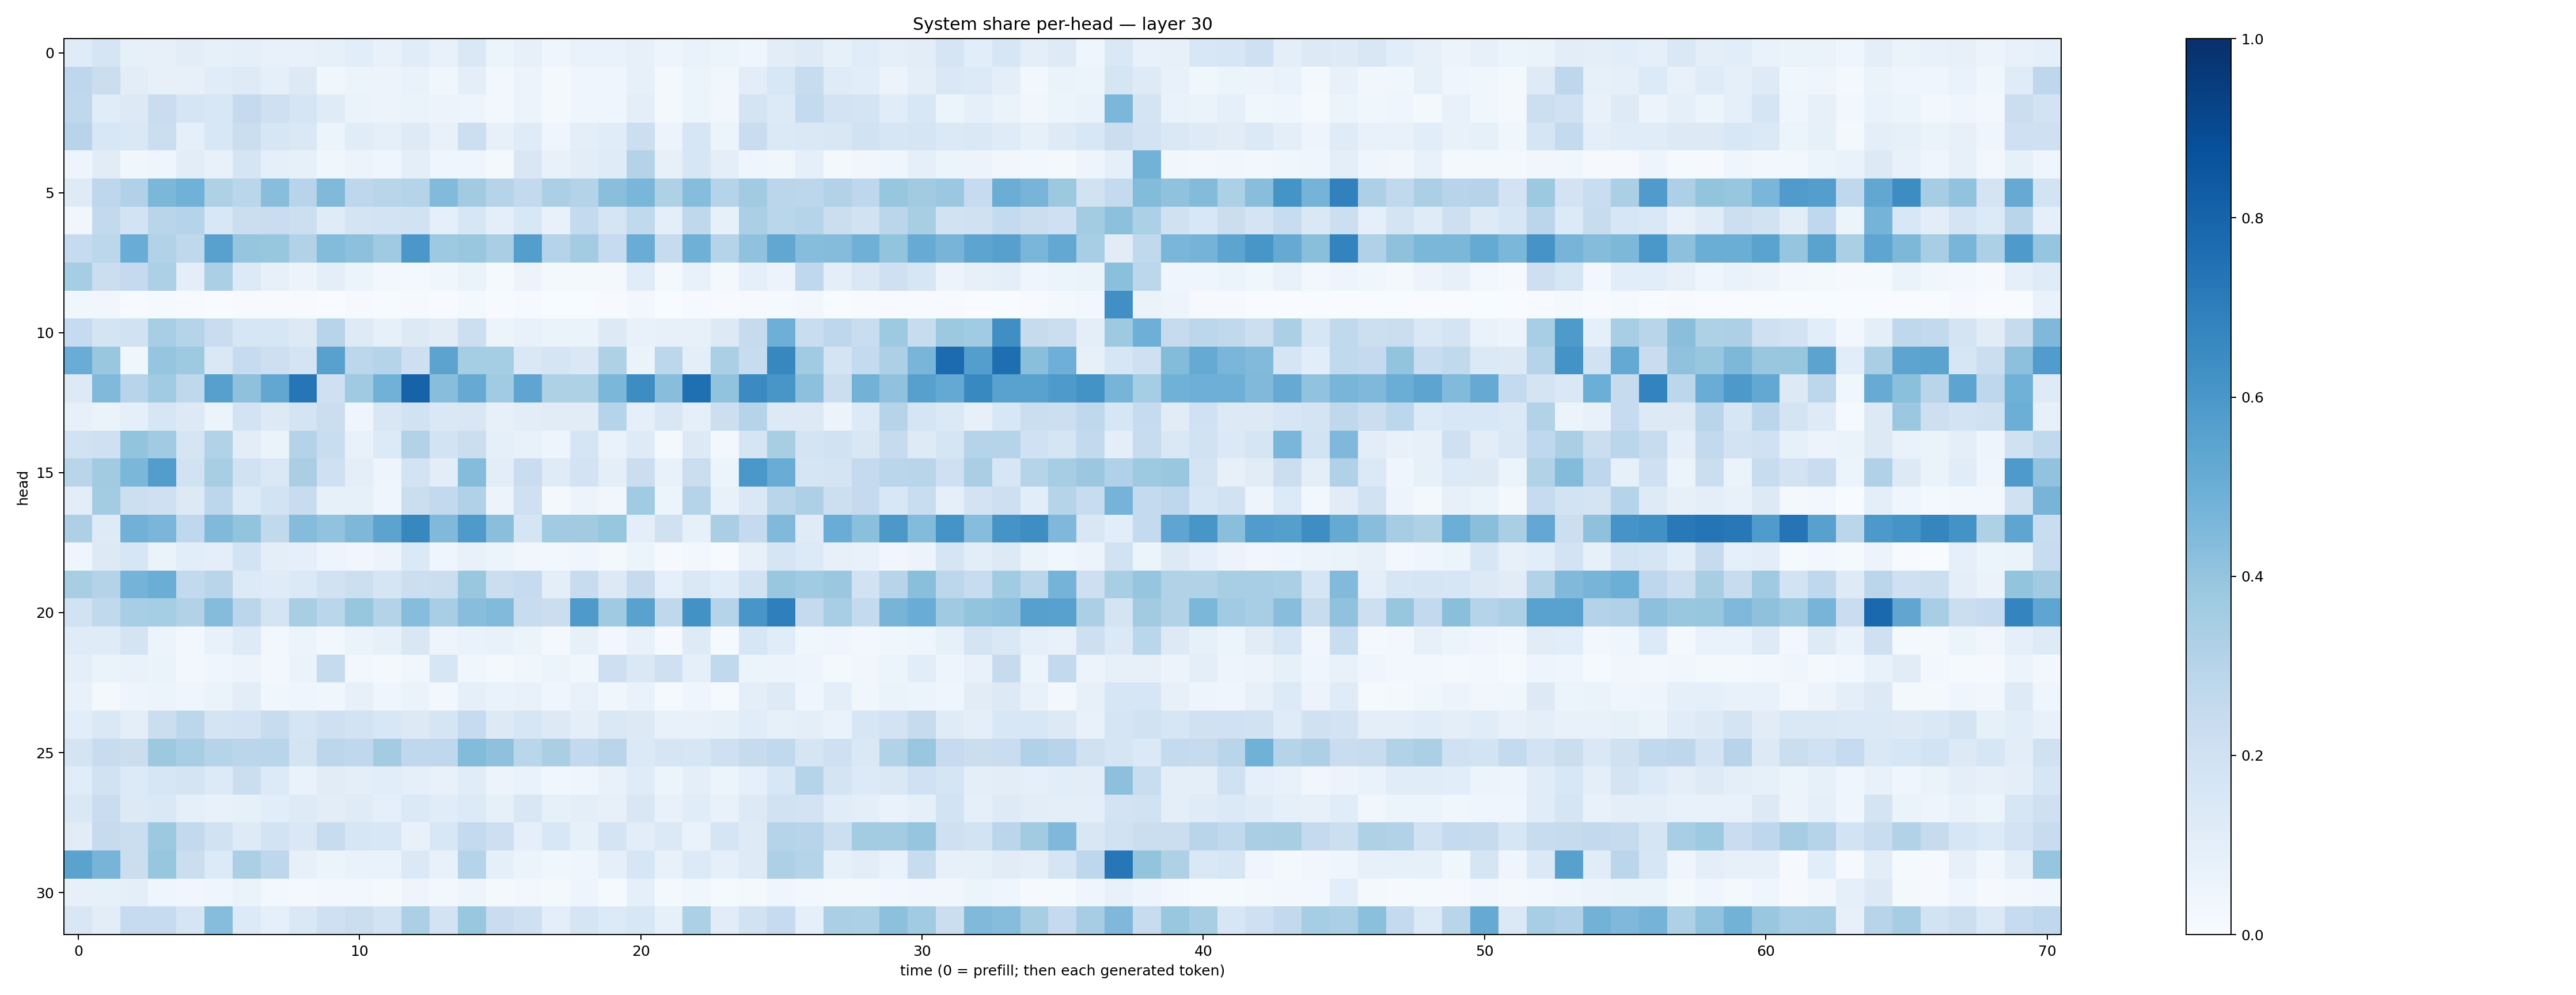

The data file committed next to this chart (first rows):
0.120536074, 0.1699386, 0.0852007, 0.080515735, 0.10208983, 0.084645845, 0.086664304, 0.077109054, 0.07218237, 0.083122246, 0.106659465, 0.07404375, 0.11521863, 0.07802368, 0.14275882, 0.06133244, 0.07969433, 0.041245963, 0.06733064, 0.06981912, 0.08036933, 0.04926502, 0.06729806, 0.058686998
0.2737, 0.2251, 0.1019, 0.08087, 0.08074, 0.1163, 0.1223, 0.08827, 0.1278, 0.03771, 0.05892, 0.05663, 0.06878, 0.03825, 0.1001, 0.02449, 0.05915, 0.01895, 0.04108, 0.03926, 0.08249, 0.02329, 0.05941, 0.03702
0.2712, 0.1143, 0.1253, 0.229, 0.1643, 0.1538, 0.2517, 0.2049, 0.17, 0.1194, 0.06606, 0.05778, 0.06588, 0.05703, 0.05071, 0.0304, 0.05451, 0.02278, 0.0445, 0.03946, 0.09755, 0.02262, 0.05246, 0.03244
0.2941, 0.1556, 0.1428, 0.2255, 0.09001, 0.1547, 0.2217, 0.16, 0.1426, 0.05443, 0.1164, 0.09359, 0.1218, 0.07184, 0.2171, 0.07895, 0.1191, 0.0424, 0.09977, 0.1135, 0.215, 0.0556, 0.1607, 0.06125
0.04749, 0.1116, 0.03799, 0.04152, 0.1022, 0.07121, 0.1712, 0.08625, 0.0828, 0.03692, 0.05764, 0.04368, 0.09825, 0.04595, 0.04194, 0.02247, 0.1523, 0.07322, 0.1054, 0.1201, 0.3055, 0.07815, 0.1638, 0.09387
0.1239, 0.2761, 0.319, 0.4595, 0.4872, 0.3233, 0.288, 0.4287, 0.2942, 0.4461, 0.2766, 0.291, 0.2982, 0.4452, 0.3617, 0.2978, 0.2595, 0.3327, 0.306, 0.4229, 0.4617, 0.323, 0.4305, 0.3026
0.03294, 0.2615, 0.1872, 0.2909, 0.3001, 0.1553, 0.2222, 0.2286, 0.2163, 0.1207, 0.1729, 0.1822, 0.1883, 0.09109, 0.164, 0.09485, 0.155, 0.0706, 0.2553, 0.1697, 0.2624, 0.09422, 0.2719, 0.08357
0.2462, 0.281, 0.5075, 0.3096, 0.2725, 0.5568, 0.3956, 0.3913, 0.3089, 0.4391, 0.4153, 0.3702, 0.5983, 0.3732, 0.3838, 0.3397, 0.5678, 0.3028, 0.3579, 0.2488, 0.5063, 0.2437, 0.4893, 0.2989
0.3532, 0.223, 0.2502, 0.3313, 0.09963, 0.3321, 0.1358, 0.07991, 0.05517, 0.09954, 0.06238, 0.02748, 0.01983, 0.03574, 0.06482, 0.01236, 0.05589, 0.01648, 0.01856, 0.02282, 0.1163, 0.01978, 0.07078, 0.01868
0.03723, 0.03475, 0.00747, 0.01189, 0.004917, 0.002791, 0.004182, 0.004616, 0.006464, 0.00302, 0.008069, 0.00523, 0.01036, 0.007656, 0.02287, 0.006834, 0.01099, 0.002674, 0.003829, 0.005252, 0.0245, 0.003213, 0.009389, 0.004452
0.2496, 0.1761, 0.1883, 0.3447, 0.2978, 0.2282, 0.1611, 0.1575, 0.1259, 0.2953, 0.1226, 0.08262, 0.1254, 0.1117, 0.2183, 0.05984, 0.07301, 0.0655, 0.06538, 0.1297, 0.07648, 0.08157, 0.0795, 0.129
0.5061, 0.3835, 0.03675, 0.3964, 0.3714, 0.1427, 0.248, 0.2127, 0.1795, 0.5556, 0.2781, 0.2981, 0.2116, 0.5459, 0.3547, 0.3522, 0.1426, 0.1652, 0.1439, 0.3229, 0.06545, 0.2774, 0.09775, 0.3334
0.1268, 0.4453, 0.2965, 0.3659, 0.2733, 0.5598, 0.4108, 0.5279, 0.73, 0.2039, 0.3686, 0.4822, 0.8017, 0.4261, 0.5147, 0.3656, 0.5361, 0.3208, 0.324, 0.4593, 0.6435, 0.4281, 0.7541, 0.4056
0.0785, 0.0652, 0.08981, 0.1622, 0.1259, 0.06033, 0.1815, 0.1295, 0.1786, 0.2261, 0.0408, 0.1516, 0.1897, 0.1462, 0.1506, 0.08002, 0.103, 0.1116, 0.1125, 0.2971, 0.08932, 0.1494, 0.09306, 0.2154
0.1927, 0.2049, 0.3995, 0.3662, 0.1685, 0.3151, 0.1027, 0.0639, 0.308, 0.2317, 0.07056, 0.1346, 0.3145, 0.1842, 0.2259, 0.08709, 0.0719, 0.0494, 0.1677, 0.06733, 0.1232, 0.02068, 0.1269, 0.02456
0.2923, 0.3625, 0.4605, 0.5741, 0.1951, 0.3426, 0.1953, 0.1457, 0.3377, 0.2077, 0.09434, 0.04734, 0.18, 0.1053, 0.4365, 0.1026, 0.2292, 0.1208, 0.1824, 0.1003, 0.2253, 0.07623, 0.2204, 0.05465
0.1036, 0.3558, 0.215, 0.2076, 0.1258, 0.2784, 0.1346, 0.1865, 0.2374, 0.08384, 0.08227, 0.04192, 0.2219, 0.2611, 0.3175, 0.05482, 0.2109, 0.02065, 0.05823, 0.03277, 0.3658, 0.05122, 0.3009, 0.07465
0.3253, 0.1216, 0.4805, 0.4629, 0.2667, 0.4471, 0.4012, 0.2655, 0.4363, 0.4029, 0.455, 0.5452, 0.6638, 0.449, 0.5883, 0.4251, 0.1698, 0.3647, 0.3614, 0.391, 0.0955, 0.1985, 0.08386, 0.3364
0.04366, 0.1259, 0.1576, 0.06347, 0.1092, 0.09742, 0.1861, 0.09687, 0.0863, 0.05009, 0.03372, 0.05655, 0.1402, 0.04111, 0.07538, 0.05146, 0.03422, 0.03003, 0.04566, 0.01997, 0.05179, 0.008116, 0.03095, 0.007036
0.3424, 0.3066, 0.4763, 0.5014, 0.2579, 0.2926, 0.135, 0.1183, 0.1403, 0.1908, 0.2164, 0.1666, 0.2158, 0.2196, 0.389, 0.2226, 0.2485, 0.09711, 0.2374, 0.1269, 0.2434, 0.09232, 0.1421, 0.1156
0.1877, 0.2652, 0.3449, 0.3523, 0.3145, 0.4363, 0.2825, 0.1734, 0.3428, 0.2886, 0.3938, 0.3065, 0.4317, 0.3448, 0.4264, 0.4417, 0.2394, 0.221, 0.5886, 0.3691, 0.5512, 0.2725, 0.624, 0.2972
0.1199, 0.1185, 0.1758, 0.0543, 0.02522, 0.07076, 0.1236, 0.02846, 0.05153, 0.02561, 0.06505, 0.08341, 0.1502, 0.04904, 0.06767, 0.07183, 0.05314, 0.02192, 0.07816, 0.02716, 0.07504, 0.01044, 0.1238, 0.0156
0.09539, 0.06513, 0.06769, 0.06347, 0.03093, 0.04527, 0.05606, 0.02431, 0.06412, 0.2455, 0.02682, 0.02267, 0.03755, 0.1637, 0.03728, 0.02119, 0.03565, 0.05205, 0.03551, 0.2116, 0.1429, 0.2109, 0.09126, 0.2622
0.071, 0.0229, 0.04815, 0.0601, 0.04363, 0.0638, 0.1022, 0.03906, 0.04446, 0.03694, 0.07979, 0.04227, 0.06428, 0.02751, 0.08896, 0.07002, 0.07134, 0.04199, 0.07638, 0.03745, 0.06903, 0.01182, 0.04349, 0.01369
0.1065, 0.1483, 0.09812, 0.2259, 0.2802, 0.1726, 0.1814, 0.2377, 0.166, 0.2072, 0.1841, 0.1537, 0.1317, 0.167, 0.2463, 0.1269, 0.1582, 0.1276, 0.1015, 0.1471, 0.127, 0.07691, 0.07305, 0.08287
0.1788, 0.2412, 0.2223, 0.3757, 0.3471, 0.3001, 0.2844, 0.2904, 0.1771, 0.2779, 0.2679, 0.3581, 0.2683, 0.2675, 0.4396, 0.4124, 0.2882, 0.3384, 0.2617, 0.2912, 0.1401, 0.1646, 0.1567, 0.2094
0.1167, 0.1911, 0.1362, 0.1602, 0.172, 0.136, 0.2236, 0.1361, 0.07031, 0.1123, 0.09914, 0.1079, 0.09329, 0.07161, 0.1139, 0.05506, 0.06867, 0.03867, 0.04261, 0.07688, 0.1178, 0.05361, 0.09485, 0.05997
0.1426, 0.2273, 0.1303, 0.1424, 0.08676, 0.07376, 0.08585, 0.1084, 0.1216, 0.1031, 0.1195, 0.09316, 0.1378, 0.1141, 0.135, 0.08568, 0.1517, 0.08338, 0.09845, 0.08003, 0.1505, 0.07146, 0.1161, 0.07316
0.1094, 0.2445, 0.2239, 0.3789, 0.2609, 0.193, 0.1246, 0.1855, 0.1452, 0.2409, 0.1599, 0.1536, 0.07378, 0.1535, 0.2563, 0.2144, 0.09108, 0.154, 0.0848, 0.1733, 0.1019, 0.1376, 0.06965, 0.1691
0.5504, 0.4702, 0.2265, 0.3924, 0.2255, 0.1336, 0.3349, 0.2764, 0.08093, 0.06025, 0.06805, 0.06912, 0.1395, 0.07569, 0.3023, 0.08954, 0.05375, 0.03611, 0.0466, 0.08802, 0.1587, 0.07287, 0.1361, 0.08641
0.07818, 0.08313, 0.09385, 0.04361, 0.03441, 0.04541, 0.06428, 0.02573, 0.0218, 0.02975, 0.02489, 0.01564, 0.0504, 0.02647, 0.04761, 0.01774, 0.03066, 0.0176, 0.04841, 0.01526, 0.09344, 0.01579, 0.03889, 0.01277
0.1509, 0.1041, 0.2484, 0.2461, 0.1669, 0.4333, 0.1341, 0.09375, 0.1458, 0.2088, 0.219, 0.1842, 0.3339, 0.181, 0.3887, 0.2299, 0.2072, 0.09415, 0.1645, 0.136, 0.1554, 0.08555, 0.3313, 0.1131
